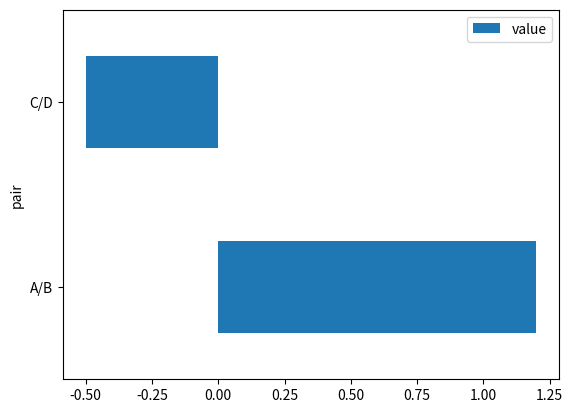

Generate this figure with matplotlib:
import pandas as pd
import matplotlib.pyplot as plt


def _fig_pair_attrib(df: pd.DataFrame, top_n_pairs: int):
    """Build a horizontal bar chart of pair attribution.

    The input ``df`` is expected to contain numeric columns representing
    attribution values.  In production this dataframe is built from several
    joins and occasionally ends up with only non-numeric data (for example
    when the dataset is empty or the columns are of type ``object``).  The
    original implementation blindly forwarded the dataframe to
    ``pandas.DataFrame.plot`` which raised ``TypeError: no numeric data to
    plot`` when this happened.

    To make the function robust we now select only numeric columns before
    plotting and gracefully handle the case where there is nothing to plot by
    returning an empty figure.
    """

    fig, ax = plt.subplots()

    if df.empty:
        ax.set_axis_off()
        return fig

    numeric_df = df.select_dtypes(include="number")
    if numeric_df.empty:
        ax.set_axis_off()
        return fig

    combined = numeric_df.head(top_n_pairs)
    combined.plot(kind="barh", ax=ax)
    return fig


if __name__ == "__main__":
    # Simple smoke test when run directly
    data = pd.DataFrame({"pair": ["A/B", "C/D"], "value": [1.2, -0.5]})
    data.set_index("pair", inplace=True)
    _fig_pair_attrib(data, 5)
